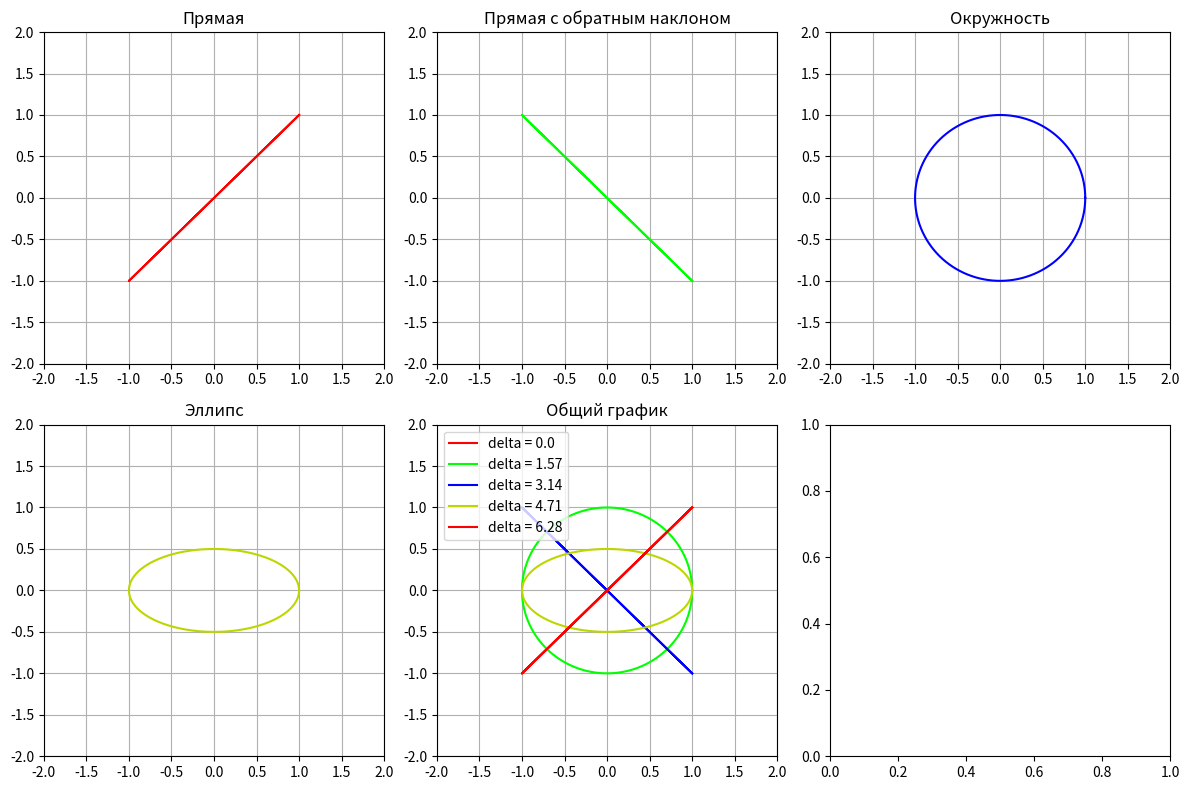

Generate this figure with matplotlib:
import numpy as np
import matplotlib.pyplot as plt

def lissajous(a, b, w1, w2, delta, t):
    x = a * np.cos(w1 * t)
    y = b * np.cos(w2 * t + delta)
    return x, y

def plot_lissajous_figures():
    t = np.linspace(0, 2 * np.pi, 1000)
    
    fig, axs = plt.subplots(2, 3, figsize=(12, 8))
    axs = axs.flatten()
    
    deltas = [0, np.pi, np.pi/2, 3 * np.pi/2, np.pi/4]
    labels = ["Прямая", "Прямая c обратным наклоном", "Окружность", "Эллипс", "Общий график"]
    colors = ['#FF0000', '#00FF00', '#0000FF', '#BED600', '#FF0000']
    
    for i in range(4):
        if labels[i] != "Эллипс":
            a, b = (1, 1) 
        else:
            a, b = (1, 0.5)
        x, y = lissajous(a, b, 1, 1, deltas[i], t)
        axs[i].plot(x, y, color=colors[i])
        axs[i].set_title(labels[i])
        axs[i].grid()
        axs[i].set_xlim(-2, 2)
        axs[i].set_ylim(-2, 2)
    
    for i, delta in enumerate(np.linspace(0, 2 * np.pi, 5)):
        if labels[i] != "Эллипс":
            a, b = (1, 1) 
        else:
            a, b = (1, 0.5)
        x, y = lissajous(a, b, 1, 1, delta, t)
        axs[4].plot(x, y, color=colors[i], label=f'delta = {round(delta, 2)}')
    axs[4].set_title(labels[4])
    axs[4].legend()
    axs[4].grid()
    axs[4].set_xlim(-2, 2)
    axs[4].set_ylim(-2, 2)
    
    plt.tight_layout()
    plt.show()

plot_lissajous_figures()